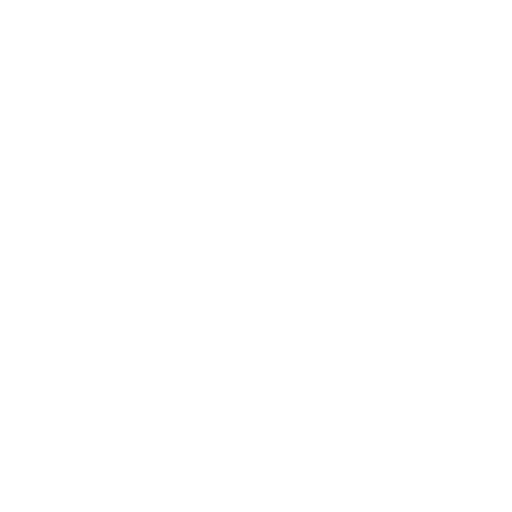
t = 0.00 s
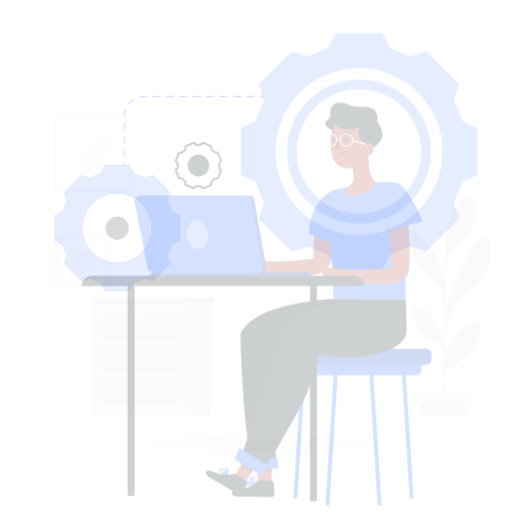
t = 0.25 s
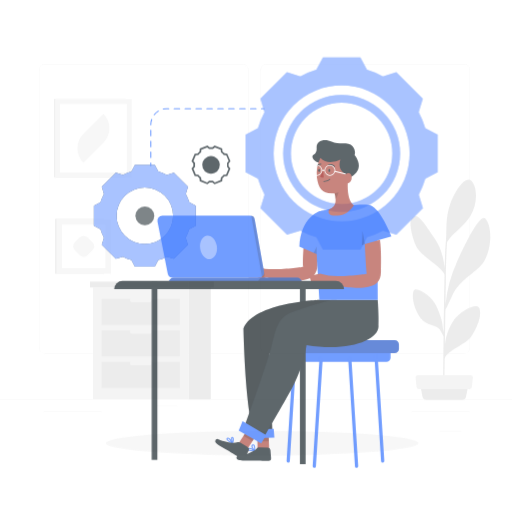
t = 0.50 s
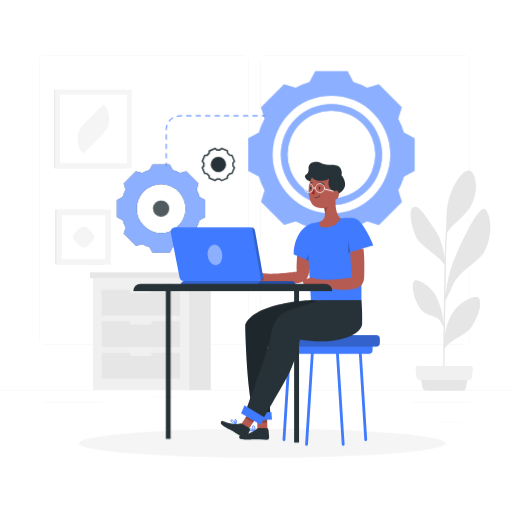
t = 0.75 s
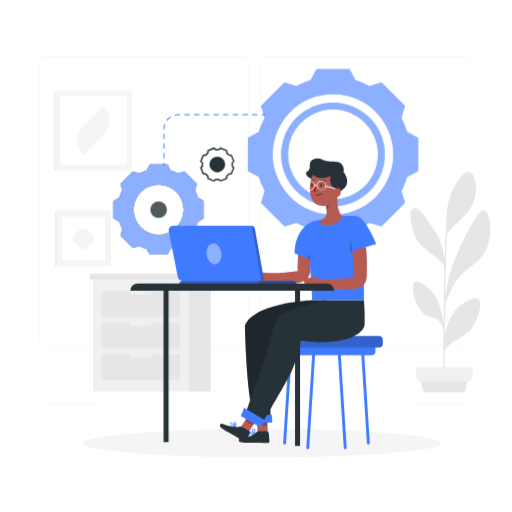
t = 1.00 s

The animated SVG that drew these frames (rendered in a browser with its animation timeline set to each time). Animation: 3 CSS @keyframes rules; one cycle of 1.00 s.

<svg class="animated" id="freepik_stories-developer-activity" xmlns="http://www.w3.org/2000/svg" viewBox="0 0 500 500" version="1.1" xmlns:xlink="http://www.w3.org/1999/xlink" xmlns:svgjs="http://svgjs.com/svgjs"><style>svg#freepik_stories-developer-activity:not(.animated) .animable {opacity: 0;}svg#freepik_stories-developer-activity.animated #freepik--background-complete--inject-229 {animation: 1s 1 forwards cubic-bezier(.36,-0.01,.5,1.38) slideUp;animation-delay: 0s;}svg#freepik_stories-developer-activity.animated #freepik--Shadow--inject-229 {animation: 1s 1 forwards cubic-bezier(.36,-0.01,.5,1.38) zoomIn;animation-delay: 0s;}svg#freepik_stories-developer-activity.animated #freepik--Mechanisms--inject-229 {animation: 1s 1 forwards cubic-bezier(.36,-0.01,.5,1.38) zoomOut;animation-delay: 0s;}svg#freepik_stories-developer-activity.animated #freepik--Character--inject-229 {animation: 1s 1 forwards cubic-bezier(.36,-0.01,.5,1.38) zoomOut;animation-delay: 0s;}            @keyframes slideUp {                0% {                    opacity: 0;                    transform: translateY(30px);                }                100% {                    opacity: 1;                    transform: inherit;                }            }                    @keyframes zoomIn {                0% {                    opacity: 0;                    transform: scale(0.5);                }                100% {                    opacity: 1;                    transform: scale(1);                }            }                    @keyframes zoomOut {                0% {                    opacity: 0;                    transform: scale(1.5);                }                100% {                    opacity: 1;                    transform: scale(1);                }            }        </style><g id="freepik--background-complete--inject-229" class="animable" style="transform-origin: 250px 234.28px;"><g id="freepik--background-complete--inject-1--inject-229" class="animable" style="transform-origin: 250px 234.28px;"><rect y="382.4" width="500" height="0.25" style="fill: rgb(235, 235, 235); transform-origin: 250px 382.525px;" id="elsnrrxxczdw" class="animable"></rect><rect x="150.04" y="388.78" width="23.18" height="0.25" style="fill: rgb(235, 235, 235); transform-origin: 161.63px 388.905px;" id="el7at9xyrqpa3" class="animable"></rect><rect x="402.1" y="394.14" width="56.67" height="0.25" style="fill: rgb(235, 235, 235); transform-origin: 430.435px 394.265px;" id="elc4w05dj2xm" class="animable"></rect><rect x="42.72" y="394.14" width="56.67" height="0.25" style="fill: rgb(235, 235, 235); transform-origin: 71.055px 394.265px;" id="eldihe3zexdee" class="animable"></rect><path d="M237,337.8H43.91a5.71,5.71,0,0,1-5.7-5.71V60.66A5.71,5.71,0,0,1,43.91,55H237a5.71,5.71,0,0,1,5.71,5.71h0V332.09A5.71,5.71,0,0,1,237,337.8ZM43.91,55.2a5.46,5.46,0,0,0-5.45,5.46V332.09a5.46,5.46,0,0,0,5.45,5.46H237a5.48,5.48,0,0,0,5.46-5.46V60.66A5.48,5.48,0,0,0,237,55.2Z" style="fill: rgb(235, 235, 235); transform-origin: 140.46px 196.4px;" id="elx50x1w9v3c" class="animable"></path><path d="M453.31,337.8H260.21a5.73,5.73,0,0,1-5.71-5.71V60.66A5.72,5.72,0,0,1,260.21,55h193.1A5.71,5.71,0,0,1,459,60.66V332.09A5.7,5.7,0,0,1,453.31,337.8ZM260.21,55.2a5.48,5.48,0,0,0-5.46,5.46V332.09a5.48,5.48,0,0,0,5.46,5.46h193.1a5.48,5.48,0,0,0,5.46-5.46V60.66a5.48,5.48,0,0,0-5.46-5.46Z" style="fill: rgb(235, 235, 235); transform-origin: 356.75px 196.4px;" id="ell22z4u8duo" class="animable"></path><rect x="429.04" y="413.31" width="21.6" height="0.25" style="fill: rgb(235, 235, 235); transform-origin: 439.84px 413.435px;" id="eln8xcj39qrd" class="animable"></rect><path d="M468.14,293.29c-2.09-6-18.58,2.16-25.23,12.09-4.45,6.61-7.17,13.68-8.43,23.16.15-10.84.32-22.45.49-33.42,1.35-2.73,4.43-9.05,6.66-14,7.4-16.68,25-22.88,31.08-33.42,8-13.8,7.92-34.49,1.14-41.95C468,199.22,448.43,243.1,446.23,248a130.72,130.72,0,0,0-11.17,41.5c.15-10.31.31-19.77.44-27.11.41-23.81.93-31.47,1.16-33.82.82-1.16,1.78-2.5,2.33-3.22,4.72-6.08,15.2-13.32,20.44-22.16,7.65-12.91,6.41-28.36,1.05-34.07-5.61-6-15.53,8.2-20.79,22.28s-3,27.57-4.49,39.27c-.31,2.33-.63,11-.93,23.1-1.6-13-4.78-21.72-10.67-29.84-7.26-10-13.52-22.15-19.49-20.58s-2.76,17.67,2,29c4.21,10.06,25,20.09,28,28.18-.35,16.38-.68,37.17-.91,56.47-1.63-10-.51-10.84-7.22-26.1-4-9.09-20.34-20.3-22.28-14.05s1,18,7.18,26.33c5,6.67,16,6.66,18.59,10.8.59,1,2.56,4.64,3.69,6.79-.27,23.59-.39,44.42-.25,51.53l1.07.07c-.05-1.83.08-13.84.29-29.73,2.68-8.44,20.75-13.38,26.33-22.17C466.45,311.22,470.64,300.49,468.14,293.29Z" style="fill: rgb(230, 230, 230); transform-origin: 439.845px 270.039px;" id="elbqyd4ekmlek" class="animable"></path><path d="M451.15,382.94H416.49a4,4,0,0,1-3.87-3.19l-2.47-12.14h47.4l-2.46,12.14A4,4,0,0,1,451.15,382.94Z" style="fill: rgb(230, 230, 230); transform-origin: 433.85px 375.275px;" id="el1t75aq9ami2" class="animable"></path><path d="M458.51,372.31H409.13a2.32,2.32,0,0,1-2.32-2.06l-1-9a2.33,2.33,0,0,1,2-2.57h51.68a2.32,2.32,0,0,1,2.34,2.31,2.44,2.44,0,0,1,0,.27l-1,9A2.3,2.3,0,0,1,458.51,372.31Z" style="fill: rgb(240, 240, 240); transform-origin: 433.814px 365.495px;" id="elu3hko7y1c5k" class="animable"></path><rect x="52.91" y="89.01" width="69.8" height="76.64" style="fill: rgb(230, 230, 230); transform-origin: 87.81px 127.33px;" id="ellmrklhc9kaj" class="animable"></rect><rect x="53.84" y="89.01" width="74.84" height="76.64" style="fill: rgb(245, 245, 245); transform-origin: 91.26px 127.33px;" id="ellpwpaysyjz" class="animable"></rect><rect x="58.61" y="93.78" width="65.3" height="67.09" style="fill: rgb(255, 255, 255); transform-origin: 91.26px 127.325px;" id="elgp2kw7yqg1i" class="animable"></rect><path d="M81.48,151.19h0a19.92,19.92,0,0,1,0-28.16h0L101,103.47h0a19.92,19.92,0,0,1,0,28.16Z" style="fill: rgb(245, 245, 245); transform-origin: 91.24px 127.33px;" id="elhbvogmi5pmu" class="animable"></path><rect x="53.94" y="206.06" width="47.51" height="53.62" style="fill: rgb(230, 230, 230); transform-origin: 77.695px 232.87px;" id="ela4zck485qe" class="animable"></rect><rect x="55.1" y="206.06" width="53.22" height="53.62" style="fill: rgb(245, 245, 245); transform-origin: 81.71px 232.87px;" id="elkeh8xonphlk" class="animable"></rect><rect x="60.6" y="211.55" width="42.24" height="42.65" style="fill: rgb(255, 255, 255); transform-origin: 81.72px 232.875px;" id="elp6f3mdz8crg" class="animable"></rect><g id="elrl1xjyrbj6"><rect x="72.88" y="224.05" width="17.65" height="17.65" rx="5.4" style="fill: rgb(245, 245, 245); transform-origin: 81.705px 232.875px; transform: rotate(-45deg);" class="animable"></rect></g></g><rect x="184.21" y="273.04" width="21.65" height="109.21" style="fill: rgb(230, 230, 230); transform-origin: 195.035px 327.645px;" id="elrsuks8z8i2" class="animable"></rect><rect x="90.8" y="273.05" width="93.41" height="109.21" style="fill: rgb(240, 240, 240); transform-origin: 137.505px 327.655px;" id="elt4jce6y9wif" class="animable"></rect><rect x="99.31" y="315.06" width="76.39" height="25.17" style="fill: rgb(230, 230, 230); transform-origin: 137.505px 327.645px;" id="elbieitef9vgn" class="animable"></rect><rect x="99.31" y="345.85" width="76.39" height="25.17" style="fill: rgb(230, 230, 230); transform-origin: 137.505px 358.435px;" id="elcxd2se6ysrm" class="animable"></rect><path d="M128.92,318.44h17.16a2.13,2.13,0,0,0,2.11-2.11h0a2.12,2.12,0,0,0-2.11-2.11H128.92a2.11,2.11,0,0,0-2.1,2.11h0A2.11,2.11,0,0,0,128.92,318.44Z" style="fill: rgb(240, 240, 240); transform-origin: 137.505px 316.33px;" id="elw0gt6cakl3f" class="animable"></path><rect x="99.31" y="284.28" width="76.39" height="25.17" style="fill: rgb(230, 230, 230); transform-origin: 137.505px 296.865px;" id="el5u9hv1oqs3w" class="animable"></rect><path d="M128.92,287.65h17.16a2.12,2.12,0,0,0,2.11-2.11h0a2.13,2.13,0,0,0-2.11-2.11H128.92a2.11,2.11,0,0,0-2.1,2.11h0A2.11,2.11,0,0,0,128.92,287.65Z" style="fill: rgb(240, 240, 240); transform-origin: 137.505px 285.54px;" id="eleclinrg056" class="animable"></path><path d="M128.92,349.23h17.16a2.12,2.12,0,0,0,2.11-2.12h0a2.11,2.11,0,0,0-2.11-2.1H128.92a2.1,2.1,0,0,0-2.1,2.1h0A2.11,2.11,0,0,0,128.92,349.23Z" style="fill: rgb(240, 240, 240); transform-origin: 137.505px 347.12px;" id="el7fqeg70sbtj" class="animable"></path><rect x="87.91" y="267.3" width="96.3" height="5.74" style="fill: rgb(230, 230, 230); transform-origin: 136.06px 270.17px;" id="elawn4ym5o2qd" class="animable"></rect><rect x="184.21" y="267.31" width="24.67" height="5.74" style="fill: rgb(224, 224, 224); transform-origin: 196.545px 270.18px;" id="elrzdd1wbvwf9" class="animable"></rect></g><g id="freepik--Shadow--inject-229" class="animable" style="transform-origin: 256px 432.82px;"><ellipse cx="256" cy="432.82" rx="175.17" ry="13.82" style="fill: rgb(245, 245, 245); transform-origin: 256px 432.82px;" id="elfrv39bc7jso" class="animable"></ellipse></g><g id="freepik--Mechanisms--inject-229" class="animable" style="transform-origin: 259.565px 158.17px;"><path d="M397.64,128.83a75.74,75.74,0,0,0-5.7-13.79h0l3.55-11.62-22.94-23L360.91,84h0a72.18,72.18,0,0,0-13.78-5.72h0l-5.7-10.73H309l-5.71,10.73A72.83,72.83,0,0,0,289.46,84h0l-11.63-3.57-23,23,3.56,11.63h0a73.79,73.79,0,0,0-5.7,13.79L242,134.56V167l10.73,5.71h0a73.07,73.07,0,0,0,5.71,13.78h0l-3.56,11.61,23,23,11.63-3.55a73.08,73.08,0,0,0,13.79,5.69L309,234h32.48l5.7-10.73h0a73.73,73.73,0,0,0,13.78-5.71l11.64,3.55,23-23L392,186.51h0a74.87,74.87,0,0,0,5.68-13.78h0L408.37,167V134.53Zm-72.46,80.83a58.89,58.89,0,1,1,58.9-58.89,58.9,58.9,0,0,1-58.9,58.89Z" style="fill: rgb(64, 123, 255); transform-origin: 325.185px 150.775px;" id="el5de5eg3x2nu" class="animable"></path><path d="M325.18,100.14a50.64,50.64,0,1,0,50.66,50.64A50.64,50.64,0,0,0,325.18,100.14Zm0,94.54a43.9,43.9,0,1,1,43.89-43.91h0A44,44,0,0,1,325.18,194.68Z" style="fill: rgb(64, 123, 255); transform-origin: 325.2px 150.78px;" id="elo6ydhta2ui" class="animable"></path><g id="ely7t0nsc4sr8"><path d="M397.64,128.83a75.74,75.74,0,0,0-5.7-13.79h0l3.55-11.62-22.94-23L360.91,84h0a72.18,72.18,0,0,0-13.78-5.72h0l-5.7-10.73H309l-5.71,10.73A72.83,72.83,0,0,0,289.46,84h0l-11.63-3.57-23,23,3.56,11.63h0a73.79,73.79,0,0,0-5.7,13.79L242,134.56V167l10.73,5.71h0a73.07,73.07,0,0,0,5.71,13.78h0l-3.56,11.61,23,23,11.63-3.55a73.08,73.08,0,0,0,13.79,5.69L309,234h32.48l5.7-10.73h0a73.73,73.73,0,0,0,13.78-5.71l11.64,3.55,23-23L392,186.51h0a74.87,74.87,0,0,0,5.68-13.78h0L408.37,167V134.53Zm-72.46,80.83a58.89,58.89,0,1,1,58.9-58.89,58.9,58.9,0,0,1-58.9,58.89Z" style="fill: rgb(255, 255, 255); opacity: 0.4; transform-origin: 325.185px 150.775px;" class="animable"></path></g><g id="elzrpu7wd6uz"><path d="M325.18,100.14a50.64,50.64,0,1,0,50.66,50.64A50.64,50.64,0,0,0,325.18,100.14Zm0,94.54a43.9,43.9,0,1,1,43.89-43.91h0A44,44,0,0,1,325.18,194.68Z" style="fill: rgb(255, 255, 255); opacity: 0.4; transform-origin: 325.2px 150.78px;" class="animable"></path></g><path d="M193.32,193.12a39.58,39.58,0,0,0-3-7.31l1.89-6.17L180,167.45l-6.17,1.89a39.54,39.54,0,0,0-7.31-3l-3-5.66H146.24l-3,5.66a39.54,39.54,0,0,0-7.31,3l-6.17-1.89-12.18,12.19,1.88,6.17a40.2,40.2,0,0,0-3,7.31l-5.7,3v17.24l5.7,3a39.5,39.5,0,0,0,3,7.31l-1.88,6.17,12.18,12.19,6.17-1.89a40.24,40.24,0,0,0,7.31,3l3,5.65h17.24l3-5.65a40.24,40.24,0,0,0,7.31-3l6.17,1.89,12.19-12.19-1.89-6.17a39.58,39.58,0,0,0,3-7.31l5.69-3V196.15Zm-38.46,36.13a24.49,24.49,0,1,1,24.49-24.49,24.5,24.5,0,0,1-24.49,24.49Z" style="fill: rgb(38, 50, 56); transform-origin: 154.855px 204.735px;" id="el82xsiiix80c" class="animable"></path><path d="M193.32,193.12a39.58,39.58,0,0,0-3-7.31l1.89-6.17L180,167.45l-6.17,1.89a39.54,39.54,0,0,0-7.31-3l-3-5.66H146.24l-3,5.66a39.54,39.54,0,0,0-7.31,3l-6.17-1.89-12.18,12.19,1.88,6.17a40.2,40.2,0,0,0-3,7.31l-5.7,3v17.24l5.7,3a39.5,39.5,0,0,0,3,7.31l-1.88,6.17,12.18,12.19,6.17-1.89a40.24,40.24,0,0,0,7.31,3l3,5.65h17.24l3-5.65a40.24,40.24,0,0,0,7.31-3l6.17,1.89,12.19-12.19-1.89-6.17a39.58,39.58,0,0,0,3-7.31l5.69-3V196.15Zm-38.46,36.13a24.49,24.49,0,1,1,24.49-24.49,24.5,24.5,0,0,1-24.49,24.49Z" style="fill: rgb(64, 123, 255); transform-origin: 154.855px 204.735px;" id="eli8apl0mlae" class="animable"></path><path d="M154.86,196.65a8.12,8.12,0,1,0,8.12,8.12h0A8.12,8.12,0,0,0,154.86,196.65Z" style="fill: rgb(38, 50, 56); transform-origin: 154.86px 204.77px;" id="el5gxn6s8vlwx" class="animable"></path><g id="el4vdsgt96049"><path d="M193.32,193.12a39.58,39.58,0,0,0-3-7.31l1.89-6.17L180,167.45l-6.17,1.89a39.54,39.54,0,0,0-7.31-3l-3-5.66H146.24l-3,5.66a39.54,39.54,0,0,0-7.31,3l-6.17-1.89-12.18,12.19,1.88,6.17a40.2,40.2,0,0,0-3,7.31l-5.7,3v17.24l5.7,3a39.5,39.5,0,0,0,3,7.31l-1.88,6.17,12.18,12.19,6.17-1.89a40.24,40.24,0,0,0,7.31,3l3,5.65h17.24l3-5.65a40.24,40.24,0,0,0,7.31-3l6.17,1.89,12.19-12.19-1.89-6.17a39.58,39.58,0,0,0,3-7.31l5.69-3V196.15Zm-38.46,36.13a24.49,24.49,0,1,1,24.49-24.49,24.5,24.5,0,0,1-24.49,24.49Z" style="fill: rgb(255, 255, 255); opacity: 0.4; transform-origin: 154.855px 204.735px;" class="animable"></path></g><g id="elm84ioq1hec"><path d="M154.86,196.65a8.12,8.12,0,1,0,8.12,8.12h0A8.12,8.12,0,0,0,154.86,196.65Z" style="fill: rgb(255, 255, 255); opacity: 0.2; transform-origin: 154.86px 204.77px;" class="animable"></path></g><path d="M209,177.49l-6.6-2.72-.24-2.48a15.34,15.34,0,0,1-1.72-1.7l-2.46-.25-2.73-6.59,1.59-1.89a14.09,14.09,0,0,1,0-2.43l-1.59-1.88L198,151l2.46-.24A16.34,16.34,0,0,1,202.2,149l.24-2.47,6.6-2.72,1.88,1.58a16.42,16.42,0,0,1,2.43,0l1.88-1.58,6.6,2.72.23,2.47a17.35,17.35,0,0,1,1.72,1.71l2.46.24,2.72,6.59-1.58,1.88a14.09,14.09,0,0,1,0,2.43l1.58,1.89-2.72,6.59-2.46.25a15.43,15.43,0,0,1-1.72,1.71l-.23,2.47-6.6,2.72-1.88-1.58a16.29,16.29,0,0,1-2.42,0Zm4.78-3,1.71,1.41,5-2.07.2-2.21.24-.18a14.37,14.37,0,0,0,1.93-1.89l.18-.23,2.21-.21,2.07-5L226,162.35v-.29a13.84,13.84,0,0,0,0-2.73V159l1.41-1.72-2.07-5-2.2-.2-.19-.24A13.72,13.72,0,0,0,221,150l-.24-.19-.2-2.2-5-2.08L213.82,147h-.29a12.46,12.46,0,0,0-2.73,0h-.3l-1.71-1.42-5,2.08-.21,2.2-.22.19a13.27,13.27,0,0,0-1.94,1.88l-.19.24-2.21.2-2.09,5,1.42,1.71v.29a12.46,12.46,0,0,0,0,2.73v.3L196.93,164l2.08,5,2.2.21.19.22a13.11,13.11,0,0,0,1.93,1.94l.23.18.21,2.22,5,2.07,1.72-1.41h.29a13.84,13.84,0,0,0,2.73,0Z" style="fill: rgb(38, 50, 56); transform-origin: 212.105px 160.65px;" id="eloboj0r9bkas" class="animable"></path><path d="M215.09,167.72a7.66,7.66,0,1,1,4.14-10h0a7.65,7.65,0,0,1-4.13,10Z" style="fill: rgb(38, 50, 56); transform-origin: 212.153px 160.646px;" id="elxor7oxw8h" class="animable"></path><path d="M160,161.86a.47.47,0,0,1-.47-.47V159a.47.47,0,0,1,.94,0v2.35A.47.47,0,0,1,160,161.86Z" style="fill: rgb(64, 123, 255); transform-origin: 160.001px 160.195px;" id="elkyufcgls3" class="animable"></path><path d="M160,154.79a.47.47,0,0,1-.47-.47V149.6a.47.47,0,0,1,.94,0v4.72A.47.47,0,0,1,160,154.79Zm0-9.44a.47.47,0,0,1-.47-.47v-4.72a.47.47,0,0,1,.94,0v4.72A.47.47,0,0,1,160,145.35Zm0-9.43a.48.48,0,0,1-.47-.48v-4.71a.47.47,0,1,1,.94,0v4.71A.48.48,0,0,1,160,135.92Zm0-9.47a.44.44,0,0,1-.47-.44v-.07a14.48,14.48,0,0,1,.79-4.72.48.48,0,0,1,.6-.29.46.46,0,0,1,.29.6,13.43,13.43,0,0,0-.74,4.41A.51.51,0,0,1,160,126.45Zm3-8.72a.45.45,0,0,1-.29-.1.47.47,0,0,1-.08-.66,14.48,14.48,0,0,1,3.62-3.23.47.47,0,0,1,.5.8,13.33,13.33,0,0,0-3.38,3A.5.5,0,0,1,163.08,117.73Zm7.85-4.9a.47.47,0,0,1-.1-.93,14.2,14.2,0,0,1,3.12-.34h1.67a.47.47,0,1,1,0,.94H174a13.61,13.61,0,0,0-2.92.32Zm80.19-.33H246.4a.47.47,0,0,1,0-.94h4.72a.47.47,0,1,1,0,.94Zm-9.44,0H237a.47.47,0,1,1,0-.94h4.71a.47.47,0,1,1,0,.94Zm-9.43,0h-4.72a.47.47,0,0,1,0-.94h4.72a.47.47,0,1,1,0,.94Zm-9.44,0h-4.72a.47.47,0,0,1,0-.94h4.72a.47.47,0,1,1,0,.94Zm-9.44,0h-4.72a.47.47,0,0,1,0-.94h4.72a.47.47,0,1,1,0,.94Zm-9.44,0h-4.71a.47.47,0,1,1,0-.94h4.71a.47.47,0,1,1,0,.94Zm-9.43,0h-4.72a.47.47,0,0,1,0-.94h4.72a.47.47,0,1,1,0,.94Zm-9.44,0h-4.72a.47.47,0,0,1,0-.94h4.72a.47.47,0,1,1,0,.94Z" style="fill: rgb(64, 123, 255); transform-origin: 205.56px 133.175px;" id="el6ra99w44e4r" class="animable"></path><path d="M258.21,112.5h-2.36a.47.47,0,0,1,0-.94h2.36a.47.47,0,1,1,0,.94Z" style="fill: rgb(64, 123, 255); transform-origin: 257.03px 112.03px;" id="el6ha6aykqtg8" class="animable"></path></g><g id="freepik--Character--inject-229" class="animable" style="transform-origin: 250.555px 296.015px;"><g id="ell87wzlm8mh"><rect x="159.75" y="277.69" width="4.93" height="154.07" style="fill: rgb(38, 50, 56); transform-origin: 162.215px 354.725px; transform: rotate(180deg);" class="animable"></rect></g><g id="elp0cj9s67wv"><path d="M285.17,335.52h81.42a0,0,0,0,1,0,0v11.29a0,0,0,0,1,0,0H285.17a3.71,3.71,0,0,1-3.71-3.71v-3.87A3.71,3.71,0,0,1,285.17,335.52Z" style="fill: rgb(64, 123, 255); transform-origin: 324.025px 341.165px; transform: rotate(180deg);" class="animable"></path></g><line x1="359.74" y1="432.62" x2="353.84" y2="339.37" style="fill: none; stroke: rgb(64, 123, 255); stroke-linecap: round; stroke-linejoin: round; stroke-width: 2.8255px; transform-origin: 356.79px 385.995px;" id="el6l1nwkvuq3d" class="animable"></line><line x1="337.15" y1="437.24" x2="331.25" y2="343.99" style="fill: none; stroke: rgb(64, 123, 255); stroke-linecap: round; stroke-linejoin: round; stroke-width: 2.8255px; transform-origin: 334.2px 390.615px;" id="el5xjohlfaudr" class="animable"></line><line x1="277.94" y1="432.62" x2="283.84" y2="339.37" style="fill: none; stroke: rgb(64, 123, 255); stroke-linecap: round; stroke-linejoin: round; stroke-width: 2.8255px; transform-origin: 280.89px 385.995px;" id="elpas6gk8d1xm" class="animable"></line><line x1="300.53" y1="437.24" x2="306.43" y2="343.99" style="fill: none; stroke: rgb(64, 123, 255); stroke-linecap: round; stroke-linejoin: round; stroke-width: 2.8255px; transform-origin: 303.48px 390.615px;" id="el71a3d08jzhm" class="animable"></line><g id="ely88kvxvgjye"><path d="M292.39,328.08h81.42a0,0,0,0,1,0,0v11.29a0,0,0,0,1,0,0H292.39a3.71,3.71,0,0,1-3.71-3.71v-3.87A3.71,3.71,0,0,1,292.39,328.08Z" style="fill: rgb(64, 123, 255); transform-origin: 331.245px 333.725px; transform: rotate(180deg);" class="animable"></path></g><g id="el0lwi64jcoeth"><path d="M292.39,328.08h81.42a0,0,0,0,1,0,0v11.29a0,0,0,0,1,0,0H292.39a3.71,3.71,0,0,1-3.71-3.71v-3.87A3.71,3.71,0,0,1,292.39,328.08Z" style="opacity: 0.2; transform-origin: 331.245px 333.725px; transform: rotate(180deg);" class="animable"></path></g><g id="el30y411dd468"><rect x="288.1" y="281.37" width="4.93" height="154.07" style="fill: rgb(38, 50, 56); transform-origin: 290.565px 358.405px; transform: rotate(180deg);" class="animable"></rect></g><path d="M304.9,293.1s-56.35,2.12-65.71,24.74c0,0,1.3,67.37,8.84,89.48l16.13-1.83L261.58,340l58.29-46.88Z" style="fill: rgb(38, 50, 56); transform-origin: 279.53px 350.21px;" id="elcjazxy8135u" class="animable"></path><g id="el8l2z30fa60b"><path d="M304.9,293.1s-56.35,2.12-65.71,24.74c0,0,1.3,67.37,8.84,89.48l16.13-1.83L261.58,340l58.29-46.88Z" style="opacity: 0.2; transform-origin: 279.53px 350.21px;" class="animable"></path></g><polygon points="261.49 422.35 251.42 422.35 251.28 415.64 251.18 410.38 261.02 410.98 261.21 415.64 261.49 422.35" style="fill: rgb(181, 91, 82); transform-origin: 256.335px 416.365px;" id="el05dlxukvzw4x" class="animable"></polygon><g id="elrgjms8e7f3"><polygon points="261.21 415.64 251.28 415.64 251.18 410.38 261.02 410.98 261.21 415.64" style="opacity: 0.2; transform-origin: 256.195px 413.01px;" class="animable"></polygon></g><polygon points="265.99 412.52 244.43 413.17 240.5 405.17 265.39 404.94 265.99 412.52" style="fill: rgb(64, 123, 255); transform-origin: 253.245px 409.055px;" id="elrwaj07trwb" class="animable"></polygon><path d="M248.84,423.87s.52-5.91-1.54-5.09S247.54,422.62,248.84,423.87Z" style="fill: none; stroke: rgb(64, 123, 255); stroke-miterlimit: 10; stroke-width: 0.941833px; transform-origin: 247.688px 421.286px;" id="elm3ekzgpozmi" class="animable"></path><path d="M248.84,423.87s-4.43-3.1-5.56-1.52S248.84,423.87,248.84,423.87Z" style="fill: none; stroke: rgb(64, 123, 255); stroke-miterlimit: 10; stroke-width: 0.941833px; transform-origin: 245.996px 422.886px;" id="eldjw8m7kyzo8" class="animable"></path><path d="M252.35,421l8,.08a2.28,2.28,0,0,1,2.22,2.1l.56,7.07a2.19,2.19,0,0,1-2.23,2.38c-4.33-.13-13.24-.36-16.4-.27-4.23.12-10.24.19-11.1-1.42a2.09,2.09,0,0,1,.51-2.66s11.53-1.07,16.83-6.55A2.27,2.27,0,0,1,252.35,421Z" style="fill: rgb(38, 50, 56); transform-origin: 248.133px 426.815px;" id="el47b8r3vn907" class="animable"></path><path d="M355.46,293.1s1.07,13.13.67,23.28c-.46,11.7-25.65,22-62.32,16,0,0-2.86,19.77-13,38s-26,45.26-26,45.26l-15.6-10.15s20.54-57,24.45-72.82,5.46-23.41,16.64-28.35,35.63-11.22,35.63-11.22Z" style="fill: rgb(38, 50, 56); transform-origin: 297.715px 354.37px;" id="elsla02fj23x" class="animable"></path><polygon points="248.84 412.66 246.99 415.5 242.92 421.77 235.11 417.22 239.2 410.86 240.79 408.4 248.84 412.66" style="fill: rgb(181, 91, 82); transform-origin: 241.975px 415.085px;" id="elf7135licjj" class="animable"></polygon><g id="el1nsjjaaxpc1"><polygon points="248.84 412.66 246.99 415.5 239.2 410.86 240.79 408.4 248.84 412.66" style="opacity: 0.2; transform-origin: 244.02px 411.95px;" class="animable"></polygon></g><polygon points="258.87 410.38 238.42 398.14 235.11 406.31 254.52 417.52 258.87 410.38" style="fill: rgb(64, 123, 255); transform-origin: 246.99px 407.83px;" id="elze6vn5ze60k" class="animable"></polygon><path d="M229.76,417.52s1.49-5.12-.18-5.22S229.76,417.52,229.76,417.52Z" style="fill: none; stroke: rgb(64, 123, 255); stroke-miterlimit: 10; stroke-width: 0.941833px; transform-origin: 229.627px 414.909px;" id="elhboer8qtry6" class="animable"></path><path d="M229.37,417.33s-2.31-5.56-4.17-4.32S229.37,417.33,229.37,417.33Z" style="fill: none; stroke: rgb(64, 123, 255); stroke-miterlimit: 10; stroke-width: 0.941833px; transform-origin: 227.107px 415.08px;" id="el5mp00kmkw8n" class="animable"></path><path d="M236.12,416.66l6.82,4a2.19,2.19,0,0,1,.85,2.87l-3.09,6.27a2.21,2.21,0,0,1-3.13.9c-3.67-2.26-11.24-6.89-14-8.38-3.72-2-8.93-4.92-8.86-6.71a2.08,2.08,0,0,1,1.79-2s10.48,4.82,17.83,2.82A2.33,2.33,0,0,1,236.12,416.66Z" style="fill: rgb(38, 50, 56); transform-origin: 229.366px 422.317px;" id="elsf8smhvl39g" class="animable"></path><path d="M292.16,235.72s-2.1,22.94-1.26,28.84c0,0-21.92,3.21-33,1.69l-7.42-1.86-9.28,2.27,2.53,7.35h7.42s5.4,1.52,7.76,0c0,0,18.55,3.71,29.51,2.53s14.36-5.35,14.85-13.66c.46-8,5.73-25.82,1.52-29.87Z" style="fill: rgb(181, 91, 82); transform-origin: 273.805px 254.891px;" id="elwtgb67bbfo" class="animable"></path><path d="M367.44,238.3s-8.41-21.36-16.59-26.18-46.06,4.4-46.06,4.4-16.25,5.23-17.18,30.62l14.93,6.33,2.36,39.63h50.56l-.27-51.33Z" style="fill: rgb(64, 123, 255); transform-origin: 327.525px 251.913px;" id="elu5tnkjzta1e" class="animable"></path><path d="M305.48,174.66s-5-.63-6.36-4.38,3.86-1.86,3.42-8.64,7.35-8.4,13-5.42,14.62-.27,18,3.8,1.9,7.86,1.9,7.86,9.72,11-2.6,18.51S305.48,174.66,305.48,174.66Z" style="fill: rgb(38, 50, 56); transform-origin: 318.987px 171.46px;" id="elagfjj6g71ds" class="animable"></path><path d="M334.88,211.21c-5.4,8.23-10.26,9.08-16.77,9.07-7.31,0-4.86-5.19-4.86-5.19,3.06-1.53,5.29-3.17,5.64-6.94a14.88,14.88,0,0,0,.05-2.2,19.54,19.54,0,0,0-.87-5c-10.35.94-14-4.11-15.29-13.64a29.33,29.33,0,0,1,3.06-17.05c6,7.06,17.29,1.53,17.29,1.53-3.17,9.17,4.59,12.46,4.59,12.46,3-1.88,5.4-.24,5.17,3.41a5.1,5.1,0,0,1-3.41,4.59C328.89,208.5,334.88,211.21,334.88,211.21Z" style="fill: rgb(181, 91, 82); transform-origin: 318.721px 195.27px;" id="elflfcucbfu7t" class="animable"></path><path d="M308.69,191.06a.32.32,0,0,1-.32-.3.32.32,0,0,1,.3-.34c3.62-.19,5-1.93,5.05-1.95a.31.31,0,0,1,.44-.05.32.32,0,0,1,.06.45c-.06.08-1.58,2-5.51,2.19Z" style="fill: rgb(38, 50, 56); transform-origin: 311.328px 189.705px;" id="elheosbmlcbf" class="animable"></path><path d="M308.69,187.12l-.59-6.07-2.62,5.52A3.28,3.28,0,0,0,308.69,187.12Z" style="fill: rgb(160, 39, 36); transform-origin: 307.085px 184.184px;" id="el64s7rw9f1xb" class="animable"></path><path d="M312.73,181.05c0,.76.35,1.38.79,1.38s.79-.62.79-1.38-.35-1.38-.79-1.38S312.73,180.29,312.73,181.05Z" style="fill: rgb(38, 50, 56); transform-origin: 313.52px 181.05px;" id="elenqdg1quyq7" class="animable"></path><ellipse cx="304.69" cy="181.05" rx="0.79" ry="1.38" style="fill: rgb(38, 50, 56); transform-origin: 304.69px 181.05px;" id="elmjmkctfld" class="animable"></ellipse><path d="M318,178a.41.41,0,0,1-.35-.18c-.05-.08-1.36-1.84-4.4-1.28a.42.42,0,0,1-.5-.34.44.44,0,0,1,.34-.5c3.6-.66,5.19,1.53,5.26,1.63a.43.43,0,0,1-.35.67Z" style="fill: rgb(38, 50, 56); transform-origin: 315.584px 176.788px;" id="elaigtbgboyti" class="animable"></path><path d="M303.35,177.44a.46.46,0,0,1-.2-.05.42.42,0,0,1-.18-.57,3.31,3.31,0,0,1,3.33-1.57.42.42,0,0,1,.36.48.41.41,0,0,1-.47.36,2.48,2.48,0,0,0-2.46,1.12A.45.45,0,0,1,303.35,177.44Z" style="fill: rgb(38, 50, 56); transform-origin: 304.793px 176.327px;" id="elwd4y4h8r0ri" class="animable"></path><path d="M302.67,185.78a4.73,4.73,0,1,1,4.74-4.73A4.73,4.73,0,0,1,302.67,185.78Zm0-8.83a4.1,4.1,0,1,0,4.1,4.1A4.1,4.1,0,0,0,302.67,177Z" style="fill: rgb(255, 255, 255); transform-origin: 302.68px 181.05px;" id="eljzbloipvfof" class="animable"></path><path d="M314,185.78a4.73,4.73,0,1,1,4.73-4.73A4.74,4.74,0,0,1,314,185.78Zm0-8.83a4.1,4.1,0,1,0,4.09,4.1A4.11,4.11,0,0,0,314,177Z" style="fill: rgb(255, 255, 255); transform-origin: 314px 181.05px;" id="el311d2y8q9ix" class="animable"></path><line x1="307.41" y1="181.05" x2="309.23" y2="181.05" style="fill: none; stroke: rgb(255, 255, 255); stroke-miterlimit: 10; stroke-width: 0.941833px; transform-origin: 308.32px 181.05px;" id="eleksiat4z52b" class="animable"></line><line x1="318.39" y1="181.92" x2="327.26" y2="184.05" style="fill: none; stroke: rgb(255, 255, 255); stroke-linecap: round; stroke-linejoin: round; stroke-width: 0.941833px; transform-origin: 322.825px 182.985px;" id="eluittblf5x9p" class="animable"></line><g id="el0ek487n9ekja"><path d="M321.5,200a22.6,22.6,0,0,1-2.56,5.91,19.54,19.54,0,0,0-.87-5Z" style="opacity: 0.2; transform-origin: 319.785px 202.955px;" class="animable"></path></g><g id="elwpo9oweiiko"><polygon points="302.54 253.47 302.54 247.14 299.98 252.39 302.54 253.47" style="opacity: 0.2; transform-origin: 301.26px 250.305px;" class="animable"></polygon></g><g id="elbxswfz59rmq"><polygon points="344.27 245.02 342.32 233.63 341.77 246.03 344.27 245.02" style="opacity: 0.2; transform-origin: 343.02px 239.83px;" class="animable"></polygon></g><path d="M358.22,268.92c-.12,8.33-3.87,12.48-14.84,13.66s-29.51-2.53-29.51-2.53c-2.36,1.52-7.76,0-7.76,0h-7.42l-2.52-7.35,9.27-2.26,7.42,1.85c11.13,1.52,33.05-1.68,33.05-1.68-.63-4.42-1.34-18.85-1.64-25.59l13.08-3.87C358.64,250,358.33,261.74,358.22,268.92Z" style="fill: rgb(181, 91, 82); transform-origin: 327.252px 261.981px;" id="el2nrsj1r9pfy" class="animable"></path><path d="M164.77,225.42l8.85,45.11a4.32,4.32,0,0,0,4.23,3.47h74.93a4.3,4.3,0,0,0,4.23-5.06l-8-45.11a4.29,4.29,0,0,0-4.23-3.54H169A4.29,4.29,0,0,0,164.77,225.42Z" style="fill: rgb(64, 123, 255); transform-origin: 210.882px 247.145px;" id="eljvb4qvloch9" class="animable"></path><g id="elwr3uml0jwt"><path d="M245.87,220.29,255.23,274h0a2.24,2.24,0,0,0,2.21-2.64l-8.77-49.23a2.23,2.23,0,0,0-2.21-1.84Z" style="opacity: 0.2; transform-origin: 251.673px 247.145px;" class="animable"></path></g><path d="M174.5,278.31H289.74a4.3,4.3,0,0,0-4.31-4.31H178.83A4.32,4.32,0,0,0,174.5,278.31Z" style="fill: rgb(64, 123, 255); transform-origin: 232.12px 276.155px;" id="elb2lav6zgzvu" class="animable"></path><g id="el4d20bfrid7x"><path d="M251.67,278.31h38.07a4.3,4.3,0,0,0-4.31-4.31H256A4.32,4.32,0,0,0,251.67,278.31Z" style="opacity: 0.2; transform-origin: 270.705px 276.155px;" class="animable"></path></g><g id="el1o190wjjdta"><path d="M201.73,248.82c.81,5.61,4.69,9.7,8.67,9.13s6.55-5.59,5.75-11.2-4.69-9.7-8.67-9.13S200.92,243.2,201.73,248.82Z" style="fill: rgb(255, 255, 255); opacity: 0.4; transform-origin: 208.939px 247.785px;" class="animable"></path></g><g id="el5dspbgv46hl"><path d="M174.5,278.31H289.74a4.3,4.3,0,0,0-4.31-4.31H178.83A4.32,4.32,0,0,0,174.5,278.31Z" style="opacity: 0.2; transform-origin: 232.12px 276.155px;" class="animable"></path></g><path d="M127.3,283.89h199a7.12,7.12,0,0,0-7.12-7.12H134.43a7.13,7.13,0,0,0-7.13,7.12Z" style="fill: rgb(38, 50, 56); transform-origin: 226.8px 280.33px;" id="elf7wxyctci49" class="animable"></path></g><defs>     <filter id="active" height="200%">         <feMorphology in="SourceAlpha" result="DILATED" operator="dilate" radius="2"></feMorphology>                <feFlood flood-color="#32DFEC" flood-opacity="1" result="PINK"></feFlood>        <feComposite in="PINK" in2="DILATED" operator="in" result="OUTLINE"></feComposite>        <feMerge>            <feMergeNode in="OUTLINE"></feMergeNode>            <feMergeNode in="SourceGraphic"></feMergeNode>        </feMerge>    </filter>    <filter id="hover" height="200%">        <feMorphology in="SourceAlpha" result="DILATED" operator="dilate" radius="2"></feMorphology>                <feFlood flood-color="#ff0000" flood-opacity="0.5" result="PINK"></feFlood>        <feComposite in="PINK" in2="DILATED" operator="in" result="OUTLINE"></feComposite>        <feMerge>            <feMergeNode in="OUTLINE"></feMergeNode>            <feMergeNode in="SourceGraphic"></feMergeNode>        </feMerge>            <feColorMatrix type="matrix" values="0   0   0   0   0                0   1   0   0   0                0   0   0   0   0                0   0   0   1   0 "></feColorMatrix>    </filter></defs></svg>